Run: headless pygame with SDL's dummy video driver; simulated clock (each Clock.tick advances the game by its frame time, no real sleeping); random seed 0; keys injected as events and as key.get_pressed() state; no mouse input.
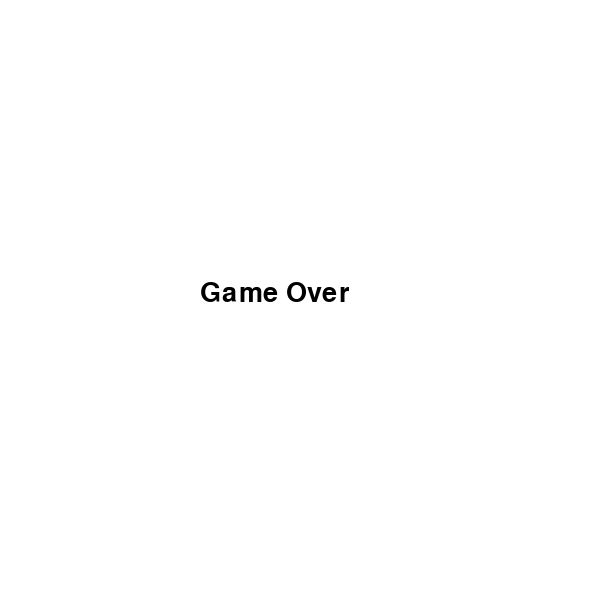
Frame 1 of 1 · flips 1–60 · no input (game ended)

The pygame program that drew these frames:

import pygame
import sys
from pygame.locals import *
import random

pygame.init()

FPS = 10
BLUE = (0, 0, 255)
RED = (255, 0, 0)
BLACK = (0, 0, 0)
WHITE = (255, 255, 255)
GREEN = (0, 255, 0)
screen_width = 600
screen_height = 600

screen = pygame.display.set_mode((600, 600))
screen.fill(WHITE)
pygame.display.set_caption("Snake Game")

font = pygame.font.SysFont(None, 30)
score_font = pygame.font.SysFont(None, 40)

class SnakeSegment(pygame.sprite.Sprite):
    def __init__(self, x, y):
        super().__init__()
        self.image = pygame.Surface((20, 20))
        self.image.fill(GREEN)
        self.rect = self.image.get_rect()
        self.rect.topleft = (x, y)


class Snake:
    def __init__(self):
        self.segments = []
        self.head = SnakeSegment(300, 300)
        self.segments.append(self.head)
        self.direction = "right"

    def move(self):
        keys = pygame.key.get_pressed()
        if keys[K_LEFT] and self.direction != "right":
            self.direction = "left"
        elif keys[K_RIGHT] and self.direction != "left":
            self.direction = "right"
        elif keys[K_UP] and self.direction != "down":
            self.direction = "up"
        elif keys[K_DOWN] and self.direction != "up":
            self.direction = "down"

        dx, dy = 0, 0
        if self.direction == "left":
            dx = -20
        elif self.direction == "right":
            dx = 20
        elif self.direction == "up":
            dy = -20
        elif self.direction == "down":
            dy = 20

        new_head = SnakeSegment(self.head.rect.x + dx, self.head.rect.y + dy)
        self.segments.insert(0, new_head)
        self.head = new_head
        if len(self.segments) > 1:
            self.segments.pop()

    def draw(self, screen):
        for segment in self.segments:
            screen.blit(segment.image, segment.rect)

    def check_collision(self):
        if self.head.rect.left < 0 or self.head.rect.right > screen_width \
                or self.head.rect.top < 0 or self.head.rect.bottom > screen_height:
            return True
        return False


class Apple(pygame.sprite.Sprite):
    def __init__(self):
        super().__init__()
        self.image = pygame.Surface((20, 20))
        self.image.fill(RED)
        self.rect = self.image.get_rect()
        self.respawn()

    def respawn(self):
        self.rect.topleft = (random.randint(0, screen_width - 20), random.randint(0, screen_height - 20))


snake = Snake()
apple = Apple()

clock = pygame.time.Clock()

score = 0
level = 1
speed = 10

def display_score():
    score_text = score_font.render(f"Score: {score}", True, BLACK)
    screen.blit(score_text, (10, 10))

def display_level():
    level_text = font.render(f"Level: {level}", True, BLACK)
    screen.blit(level_text, (10, 40))

def check_level():
    global score, level, speed
    if score >= 3 and score % 3 == 0:
        level += 1
        speed += 1

def display_game_over():
    game_over_text = score_font.render("Game Over", True, BLACK)
    screen.blit(game_over_text, (screen_width // 2 - 100, screen_height // 2 - 20))

game_over = False
while not game_over:
    for event in pygame.event.get():
        if event.type == QUIT:
            pygame.quit()
            sys.exit()

    snake.move()
    if pygame.sprite.collide_rect(snake.head, apple):
        snake.segments.append(SnakeSegment(snake.segments[-1].rect.x, snake.segments[-1].rect.y))
        apple.respawn()
        score += 1
        check_level()

    if snake.check_collision():
        game_over = True

    screen.fill(WHITE)
    snake.draw(screen)
    screen.blit(apple.image, apple.rect)
    display_score()
    display_level()
    pygame.display.update()
    clock.tick(speed)

screen.fill(WHITE)
display_game_over()
pygame.display.update()
pygame.time.wait(2000)
pygame.quit()
sys.exit()
